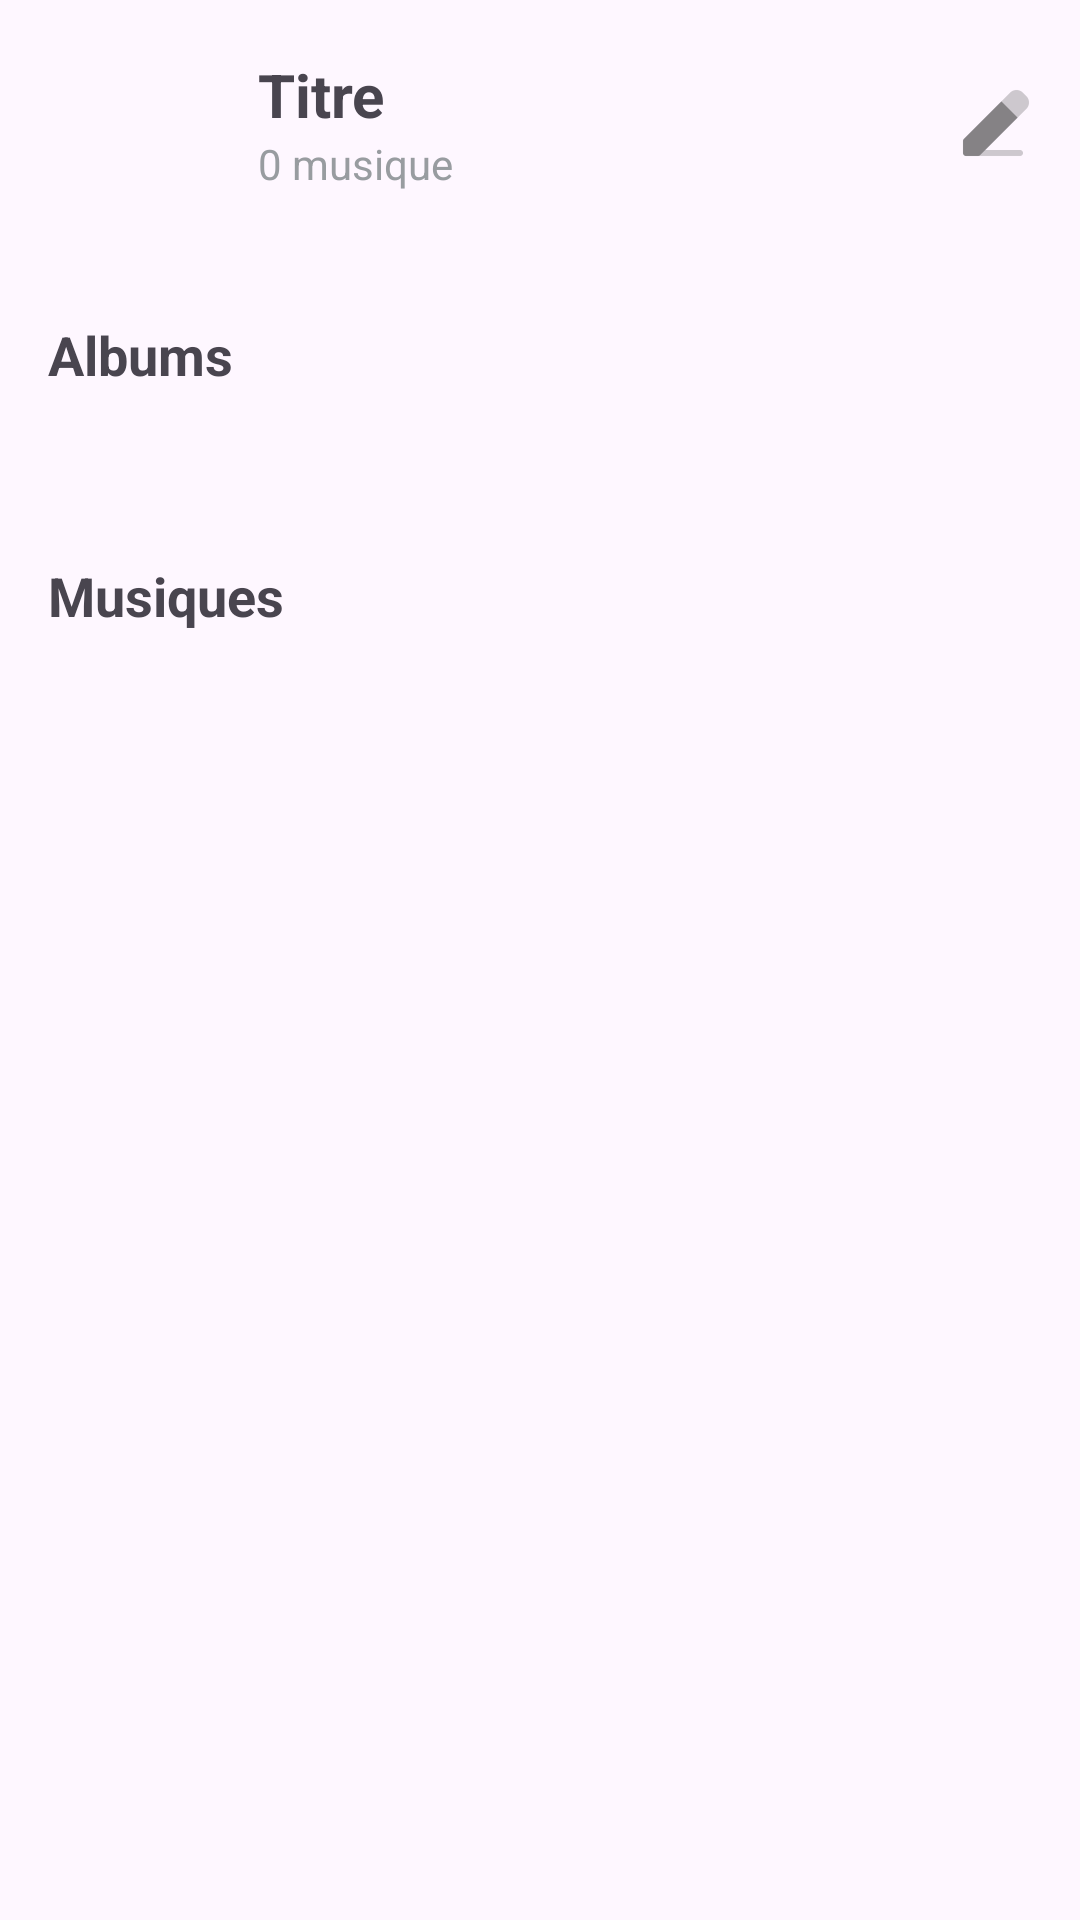

Write the Android layout XML for this screen, with the resource values it uses.
<!-- AndroidManifest.xml: application theme Theme.MusicPlayer -->
<!-- res/layout/fragment_artist_overview.xml -->
<?xml version="1.0" encoding="utf-8"?>
<androidx.core.widget.NestedScrollView xmlns:android="http://schemas.android.com/apk/res/android"
    android:id="@+id/scrollView"
    android:layout_width="match_parent"
    android:layout_height="match_parent"
    android:fillViewport="true">

    <LinearLayout
        android:layout_width="match_parent"
        android:layout_height="wrap_content"
        android:orientation="vertical">

        
        <include layout="@layout/view_header" />

        
        <TextView
            android:id="@+id/album_section_title"
            android:layout_width="match_parent"
            android:layout_height="wrap_content"
            android:paddingStart="16dp"
            android:paddingTop="24dp"
            android:paddingEnd="16dp"
            android:text="@string/menu_albums"
            android:textSize="18sp"
            android:textStyle="bold" />

        <androidx.recyclerview.widget.RecyclerView
            android:id="@+id/album_recyclerView"
            android:layout_width="match_parent"
            android:layout_height="wrap_content"
            android:nestedScrollingEnabled="false"
            android:padding="16dp"
            android:scrollbars="none" />

        
        <TextView
            android:id="@+id/music_section_title"
            android:layout_width="match_parent"
            android:layout_height="wrap_content"
            android:paddingStart="16dp"
            android:paddingTop="24dp"
            android:paddingEnd="16dp"
            android:text="@string/menu_musics"
            android:textSize="18sp"
            android:textStyle="bold" />

        <androidx.recyclerview.widget.RecyclerView
            android:id="@+id/music_recyclerView"
            android:layout_width="match_parent"
            android:layout_height="wrap_content"
            android:nestedScrollingEnabled="false"
            android:padding="16dp"
            android:scrollbars="none" />

    </LinearLayout>
</androidx.core.widget.NestedScrollView>
<!-- res/layout/view_header.xml (included above) -->
<?xml version="1.0" encoding="utf-8"?>
<LinearLayout xmlns:android="http://schemas.android.com/apk/res/android"
    android:id="@+id/headerLayout"
    android:layout_width="match_parent"
    android:layout_height="wrap_content"
    android:gravity="center_vertical"
    android:orientation="horizontal"
    android:padding="16dp">

    <ImageView
        android:id="@+id/icon"
        android:layout_width="50dp"
        android:layout_height="50dp"
        android:layout_marginEnd="@dimen/default_margin"
        android:contentDescription="@string/app_name"
        android:src="@drawable/ic_launcher_foreground" />

    <LinearLayout
        android:layout_width="0dp"
        android:layout_height="wrap_content"
        android:layout_weight="1"
        android:orientation="vertical">

        <TextView
            android:id="@+id/title"
            android:layout_width="wrap_content"
            android:layout_height="wrap_content"
            android:text="@string/other_default_title"
            android:textSize="20sp"
            android:textStyle="bold" />

        <TextView
            android:id="@+id/subtitle"
            android:layout_width="wrap_content"
            android:layout_height="wrap_content"
            android:text="@string/playlist_number_of_musics"
            android:textColor="@color/lightGray"
            android:textSize="14sp" />
    </LinearLayout>

    <ImageView
        android:id="@+id/ic_modify"
        android:layout_width="24dp"
        android:layout_height="24dp"
        android:layout_gravity="center_vertical"
        android:layout_marginStart="@dimen/default_margin"
        android:src="@drawable/ic_modify" />
</LinearLayout>
<!-- resources referenced by this layout -->
<resources>
  <color name="lightGray">#989CA0</color>
  <dimen name="default_margin">20dp</dimen>
  <!-- drawable ic_modify: png bitmap (drawable-hdpi, 424 bytes) -->
  <string name="app_name">MusicPlayer</string>
  <string name="menu_albums">Albums</string>
  <string name="menu_musics">Musiques</string>
  <string name="other_default_title">Titre</string>
  <string name="playlist_number_of_musics">0 musique</string>
  <style name="Theme.MusicPlayer" parent="Base.Theme.MusicPlayer" />
  <style name="Base.Theme.MusicPlayer" parent="Theme.Material3.DayNight.NoActionBar">
          
          
      </style>
</resources>
